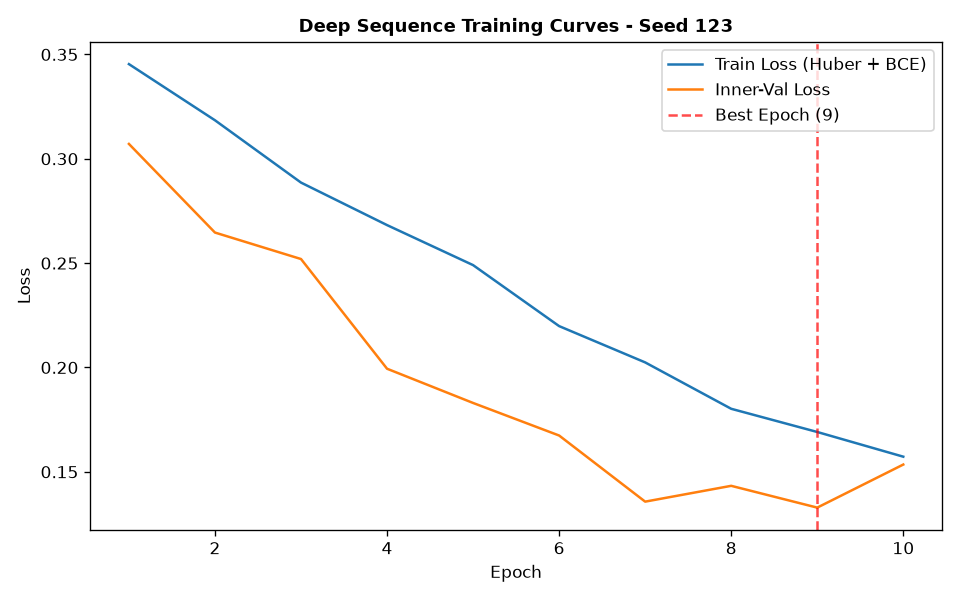

The file beside this chart, header and first rows:
epoch, train_loss, train_ret_loss, train_dir_loss, val_loss, val_ret_loss, val_dir_loss, lr
1, 0.3454, 0.001366, 0.688, 0.3071, 0.001139, 0.612, 0.001
2, 0.3185, 0.001358, 0.6342, 0.2647, 0.001439, 0.5264, 0.001
3, 0.2886, 0.001137, 0.5749, 0.252, 0.001002, 0.5019, 0.001
4, 0.2682, 0.000983, 0.5345, 0.1994, 0.0005642, 0.3977, 0.001
5, 0.249, 0.0007363, 0.4966, 0.183, 0.0006783, 0.3646, 0.001
6, 0.2198, 0.0006498, 0.4383, 0.1674, 0.0004354, 0.3339, 0.001
7, 0.2024, 0.0005248, 0.4038, 0.1357, 0.0003691, 0.2707, 0.001
8, 0.1802, 0.0004378, 0.3595, 0.1433, 0.0002903, 0.286, 0.001
9, 0.1691, 0.0003569, 0.3374, 0.1328, 0.0002689, 0.2651, 0.001
10, 0.1572, 0.0003095, 0.3139, 0.1535, 0.0002397, 0.3065, 0.001
